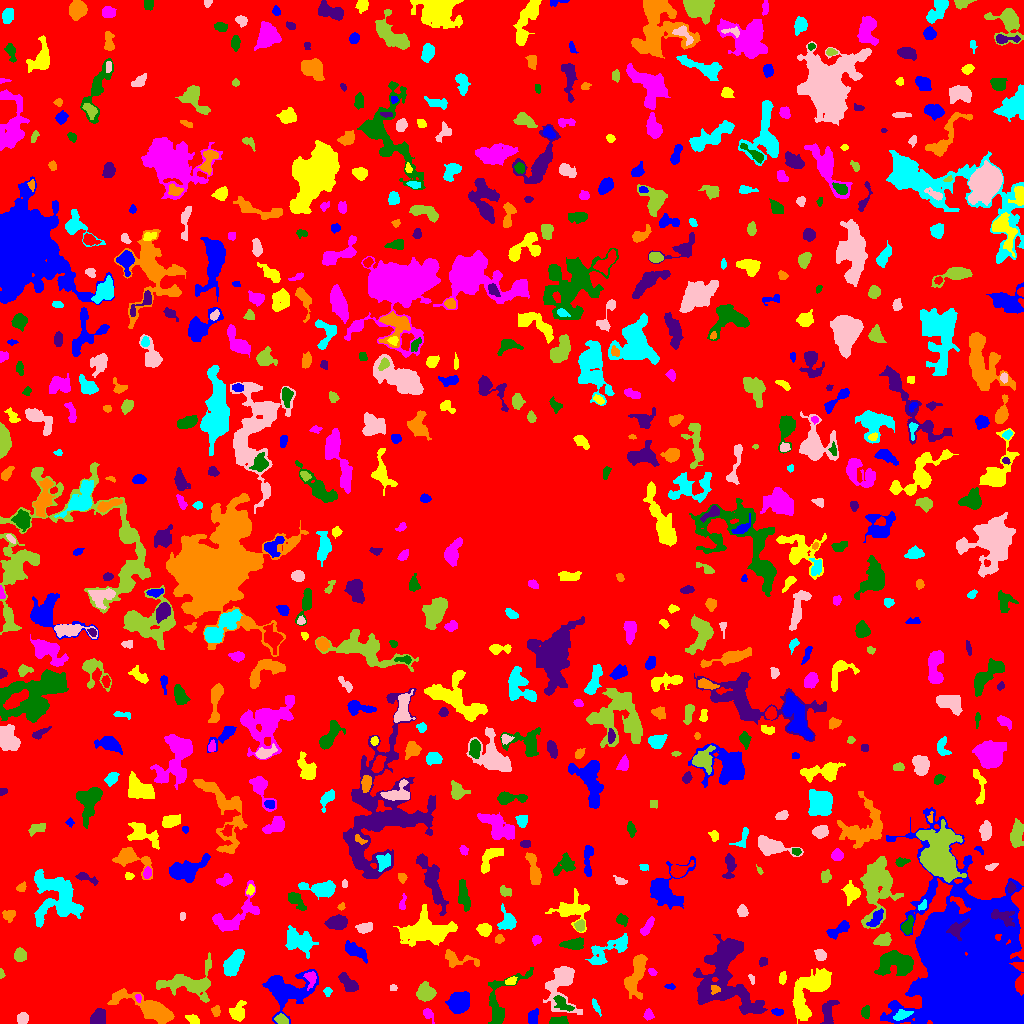

The file beside this chart, header and first rows:
ID, X, Y, A, B, theta, total_flux, mu_max, mu_median, mu_mean, R_fwhm, R_e, R10, R90, x_start, x_end, y_start, y_end, area, greylevel
0, 502.8, 502.8, 299.6, 290.8, 0.651, 1123787, 11.0, 1.0, 1.489, 48.14, 219.3, 80.88, 364.4, 0, 1023, 0, 1023, 754889, 1.489
1, 532.5, 6.017, 3.272, 2.213, 1.381, 414.0, 8.0, 3.0, 2.895, 4.146, 3.338, 1.262, 5.323, 528, 538, 0, 15, 143, 6.895
2, 238, 11.43, 4.534, 3.326, 1.271, 772.0, 8.0, 3.0, 3.257, 5.382, 4.549, 1.693, 7.421, 229, 246, 2, 23, 237, 6.257
3, 428.2, 9.376, 3.422, 2.029, -1.025, 178.0, 4.0, 2.0, 1.679, 4.184, 2.877, 1.128, 4.687, 423, 434, 0, 15, 106, 5.679
4, 560, 2.226, 5.027, 1.865, 0.102, 208.0, 4.0, 2.0, 1.564, 4.754, 3.478, 1.262, 5.352, 549, 568, 0, 7, 133, 6.564
5, 827.8, 11.5, 7.076, 3.103, 1.411, 424.0, 5.0, 2.0, 1.689, 4.37, 4.478, 1.693, 7.313, 820, 839, 0, 23, 251, 5.689
6, 148.5, 15.42, 16.68, 4.327, -0.3868, 3552, 12.0, 4.0, 4.3, 8.722, 8.368, 3.241, 13.76, 107, 174, 0, 35, 826, 7.3
7, 902, 8.589, 4.51, 2.053, 0.3283, 365.0, 5.0, 2.0, 2.517, 4.687, 3.7, 1.493, 5.726, 893, 913, 3, 14, 145, 11.52
8, 22.3, 4.724, 2.823, 2.432, 1.223, 703.0, 11.0, 6.0, 5.669, 4.478, 3.432, 1.382, 5.232, 17, 28, 0, 11, 124, 8.669
9, 281.5, 4.028, 3.203, 2.244, -0.3336, 468.0, 8.0, 4.0, 4.034, 4.687, 3.478, 1.382, 5.293, 274, 288, 0, 10, 116, 9.034
10, 371.9, 12.49, 6.096, 1.772, 1.109, 286.0, 4.0, 2.0, 1.894, 5.528, 3.909, 1.493, 6.05, 365, 378, 3, 23, 151, 5.894
11, 777.3, 11.52, 2.674, 1.582, -0.1763, 116.0, 3.0, 1.0, 1.487, 3.385, 2.646, 0.9772, 4.184, 771, 783, 8, 15, 78, 6.487
12, 194.4, 3.397, 2.907, 1.726, -0.5767, 224.0, 5.0, 2.0, 2.055, 3.785, 2.821, 1.128, 4.334, 185, 199, 0, 9, 109, 6.055
13, 648.5, 9.011, 2.355, 1.722, -1.458, 88.0, 3.0, 1.0, 0.9362, 2.706, 2.459, 0.7979, 4.029, 643, 654, 3, 15, 94, 5.936
14, 865.9, 12.08, 3.31, 1.772, 1.447, 160.0, 5.0, 2.0, 1.584, 2.706, 2.877, 0.9772, 4.478, 861, 869, 5, 18, 101, 6.584
15, 98.61, 5.94, 4.158, 3.407, 1.268, 747.0, 6.0, 3.0, 3.442, 6.84, 4.652, 1.954, 7.291, 90, 105, 0, 15, 217, 6.442
16, 215.9, 12.59, 2.727, 1.855, -1.43, 120.0, 3.0, 1.0, 1.412, 3.656, 2.877, 0.9772, 4.334, 211, 220, 7, 18, 85, 6.412
17, 595.8, 17.47, 4.915, 1.229, -1.091, 120.0, 3.0, 1.0, 1.395, 3.478, 2.932, 0.9772, 4.514, 592, 601, 7, 25, 86, 6.395
18, 561.4, 40.63, 12.23, 7.19, 1.434, 2544, 9.0, 3.0, 3.424, 7.899, 7.818, 2.985, 12.96, 543, 582, 9, 57, 743, 6.424
19, 189.9, 40.11, 14.3, 7.518, 0.07947, 2634, 9.0, 3.0, 3.166, 7.899, 8.5, 3.192, 14.01, 156, 211, 21, 71, 832, 6.166
20, 343.7, 21.69, 1.474, 1.299, -1.533, 49.0, 4.0, 1.0, 1.225, 2.034, 1.596, 0.5642, 2.764, 341, 347, 18, 26, 40, 5.225
21, 458.6, 20.78, 4.518, 4.091, 0.8666, 5665, 41.0, 10.0, 13.46, 5.809, 5.382, 2.111, 8.938, 445, 469, 10, 32, 421, 16.46
22, 810.3, 33.81, 15.11, 6.657, 0.9309, 4607, 12.0, 4.0, 4.63, 9.934, 9.901, 3.785, 15.54, 792, 831, 0, 55, 995, 7.63
23, 138.3, 25.38, 2.026, 1.387, -1.485, 94.0, 4.0, 2.0, 1.918, 3.038, 2.111, 0.7979, 3.338, 135, 141, 21, 29, 49, 9.918
24, 562.7, 19.54, 5.528, 2.352, -0.7087, 350.0, 6.0, 2.0, 1.882, 4.146, 3.827, 1.382, 6.155, 553, 574, 12, 28, 186, 8.882
25, 725.2, 48.77, 21.4, 14.64, -1.413, 8005, 13.0, 3.0, 3.669, 9.253, 13.8, 5.046, 22.6, 693, 767, 9, 89, 2182, 6.669
26, 715, 34.15, 2.334, 2.077, 0.05307, 182.0, 5.0, 2.0, 2.427, 3.241, 2.706, 1.128, 4.184, 711, 720, 29, 38, 75, 10.43
27, 327.5, 31.88, 2.13, 1.84, -0.0, 102.0, 4.0, 1.0, 1.545, 3.192, 2.523, 0.7979, 3.949, 323, 332, 27, 36, 66, 5.545
28, 393.5, 35.5, 1.5, 1.427, 0.0, 56.0, 3.0, 1.0, 1.191, 2.394, 1.871, 0.5642, 2.985, 390, 397, 33, 39, 47, 5.191
29, 424.9, 30.82, 4.314, 3.962, -1.055, 947.0, 7.0, 3.0, 3.358, 6.531, 5.232, 2.034, 8.098, 416, 436, 22, 42, 282, 6.358
30, 873.6, 35.85, 2.6, 1.876, -0.2333, 172.0, 4.0, 2.0, 2.177, 4.184, 2.821, 1.128, 4.37, 868, 879, 32, 41, 79, 7.177
31, 670.2, 36.81, 2.459, 1.365, -0.1081, 75.0, 3.0, 1.0, 1.389, 2.706, 2.326, 0.7979, 3.613, 664, 675, 34, 40, 54, 5.389
32, 511, 42.28, 2.636, 1.875, 0.3302, 183.0, 5.0, 2.0, 2.205, 3.141, 2.764, 0.9772, 4.478, 505, 517, 39, 47, 83, 7.205
33, 311.1, 46.33, 2.708, 2.293, -1.23, 204.0, 6.0, 1.0, 1.417, 3.241, 2.877, 0.9772, 4.82, 303, 316, 33, 52, 144, 8.417
34, 500.3, 21.91, 16.67, 7.623, 1.086, 1554, 8.0, 2.0, 2.684, 6.84, 6.887, 2.585, 11.51, 488, 533, 0, 56, 579, 5.684
35, 348.9, 39.67, 5.677, 2.657, -0.8188, 462.0, 5.0, 2.0, 1.925, 4.983, 4.583, 1.693, 7.159, 338, 358, 32, 51, 240, 5.925
36, 635.7, 49.43, 11.31, 3.626, 1.268, 2430, 12.0, 4.0, 4.459, 7.939, 6.794, 2.646, 11, 624, 647, 24, 69, 545, 7.459
37, 232.9, 60.09, 7.226, 3.21, 1.025, 1672, 8.0, 4.0, 4.377, 8.612, 6.18, 2.523, 9.441, 223, 244, 47, 74, 382, 7.377
38, 751.7, 44.46, 2.79, 1.259, -1.235, 144.0, 5.0, 2.0, 2.824, 2.821, 2.185, 0.7979, 3.523, 748, 754, 39, 49, 51, 5.824
39, 1.06, 49.94, 2.209, 1.017, -1.493, 50.0, 3.0, 1.0, 1.136, 2.034, 1.693, 0.5642, 2.877, 0, 5, 45, 55, 44, 5.136
40, 85.25, 41.53, 7.421, 3.86, 0.2585, 1251, 8.0, 3.0, 3.199, 7.092, 6.457, 2.585, 9.821, 68, 100, 32, 51, 391, 6.199
41, 284.9, 34.05, 12.4, 9.176, 0.1233, 3292, 10.0, 3.0, 3.221, 8.406, 9.045, 3.338, 15.41, 262, 318, 0, 54, 1022, 6.221
42, 782.8, 45.58, 3.236, 1.67, 1.495, 194.0, 5.0, 2.0, 2.23, 3.568, 2.985, 1.128, 4.478, 779, 786, 39, 52, 87, 6.23
43, 652.4, 51.1, 1.983, 1.392, -0.7396, 82.0, 3.0, 1.0, 1.414, 2.932, 2.111, 0.7979, 3.29, 648, 657, 48, 55, 58, 7.414
44, 896.3, 60.93, 9.003, 5.809, -0.01222, 2981, 12.0, 4.0, 4.456, 8.098, 7.777, 2.932, 12.53, 874, 913, 48, 73, 669, 8.456
45, 762.8, 61.53, 2.229, 2.105, 0.6161, 177.0, 5.0, 2.0, 2.36, 3.09, 2.646, 0.9772, 4.146, 759, 767, 57, 66, 75, 7.36
46, 459.6, 63.95, 11.05, 3.599, -0.1591, 552.0, 4.0, 2.0, 1.978, 7.527, 5.323, 2.034, 8.406, 445, 479, 56, 74, 279, 4.978
47, 610.6, 74.33, 13.5, 4.424, 0.5356, 1405, 7.0, 3.0, 2.788, 6.129, 7.092, 2.646, 11.13, 585, 627, 59, 90, 504, 5.788
48, 820.3, 68.52, 2.74, 2.294, -0.784, 345.0, 6.0, 3.0, 2.875, 4.618, 3.241, 1.262, 5.046, 814, 826, 63, 74, 120, 7.875
49, 20.15, 68.55, 3.111, 2.749, -1.297, 526.0, 7.0, 3.0, 3.438, 4.82, 3.742, 1.493, 5.917, 14, 26, 62, 76, 153, 6.438
50, 59.78, 84.18, 3.01, 2.785, -0.2314, 708.0, 12.0, 3.0, 4.165, 4.146, 3.523, 1.382, 5.836, 53, 68, 75, 90, 170, 10.16
51, 354.6, 73.04, 6.494, 2.732, -0.5449, 818.0, 6.0, 3.0, 3.041, 6.84, 5.046, 2.034, 7.979, 345, 367, 60, 83, 269, 6.041
52, 424.5, 91.78, 11.85, 6.309, 0.0566, 5215, 17.0, 4.0, 4.776, 6.817, 9.097, 3.241, 15.47, 393, 457, 77, 119, 1092, 7.776
53, 536.4, 83.45, 2.352, 2.109, 0.2945, 240.0, 6.0, 3.0, 3.0, 3.909, 2.877, 1.128, 4.37, 532, 541, 78, 88, 80, 6.0
54, 573.6, 79.52, 5.341, 2.482, 0.09041, 882.0, 9.0, 4.0, 3.955, 5.109, 4.514, 1.784, 7.203, 559, 583, 74, 86, 223, 8.955
55, 956.3, 94.12, 5.101, 3.438, 0.7535, 411.0, 5.0, 2.0, 1.957, 4.37, 4.297, 1.693, 7.092, 946, 969, 83, 105, 210, 13.96
56, 499, 84.16, 2.009, 1.928, 0.4572, 225.0, 7.0, 3.0, 3.0, 2.985, 2.459, 0.9772, 3.949, 495, 504, 80, 89, 75, 8.0
57, 299.5, 82.09, 7.771, 4.995, -0.4214, 1710, 9.0, 3.0, 3.263, 6.482, 6.91, 2.646, 11.03, 285, 318, 65, 98, 524, 6.263
58, 364.5, 95.87, 4.035, 2.353, 0.1956, 438.0, 6.0, 3.0, 2.863, 5.14, 3.868, 1.596, 6.024, 355, 372, 90, 101, 153, 5.863
59, 883, 83.25, 3.819, 2.384, 0.3498, 504.0, 6.0, 2.0, 2.739, 5.262, 3.742, 1.596, 5.917, 873, 891, 78, 91, 184, 6.739
... 674 more rows
